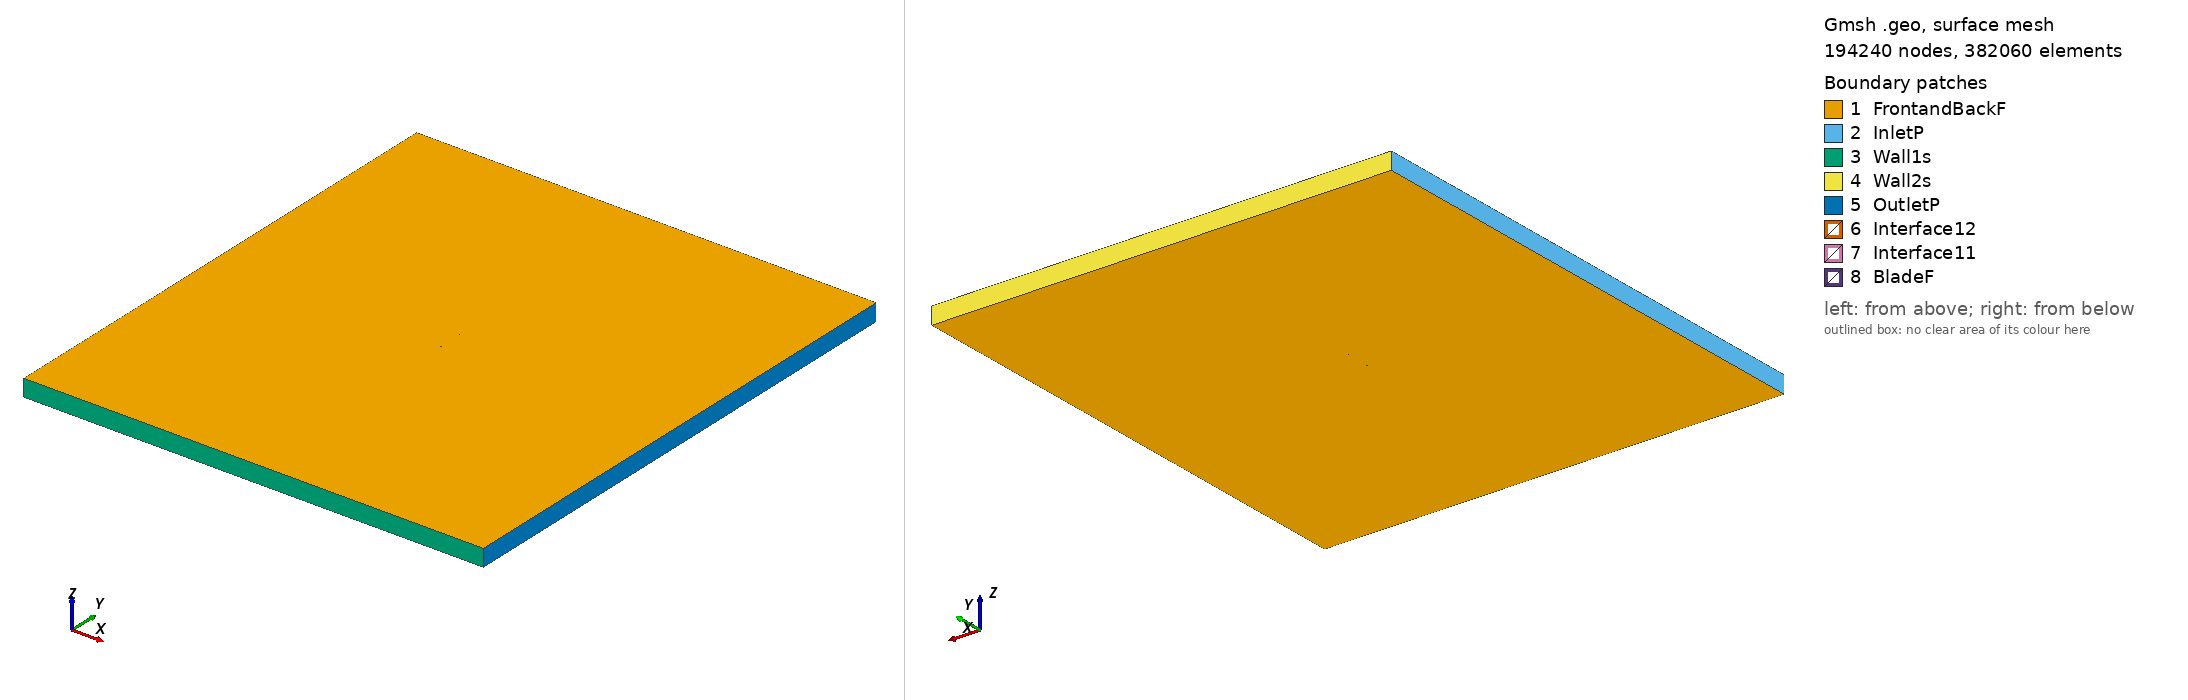

Gmsh geometry script, surface-meshed: 194240 nodes, 382060 surface elements. Boundary patches (legend numbers): 1 FrontandBackF, 2 InletP, 3 Wall1s, 4 Wall2s, 5 OutletP, 6 Interface12, 7 Interface11, 8 BladeF. Left view from above one corner, right view from below the opposite corner. Legend entries are the model's physical surfaces. The drawing asked Gmsh for element sizes between 1% and 20% of the model's largest extent; the script's own settings can give other sizes.

=== goe735_tsr_1.1347_aoa_4.5818.geo (drawn) ===
SetFactory("OpenCASCADE");

Point(1) = {0.074760, 0.719676, 0, 1.0};
Point(2) = {0.067361, 0.721235, 0, 1.0};
Point(3) = {0.059997, 0.723229, 0, 1.0};
Point(4) = {0.045321, 0.727873, 0, 1.0};
Point(5) = {0.030692, 0.733101, 0, 1.0};
Point(6) = {0.016066, 0.738374, 0, 1.0};
Point(7) = {0.001393, 0.743049, 0, 1.0};
Point(8) = {-0.013340, 0.746976, 0, 1.0};
Point(9) = {-0.028176, 0.749632, 0, 1.0};
Point(10) = {-0.043194, 0.750000, 0, 1.0};
Point(11) = {-0.050809, 0.748868, 0, 1.0};
Point(12) = {-0.058517, 0.746571, 0, 1.0};
Point(13) = {-0.062422, 0.744786, 0, 1.0};
Point(14) = {-0.066369, 0.742478, 0, 1.0};
Point(15) = {-0.070394, 0.739199, 0, 1.0};
Point(16) = {-0.072463, 0.736849, 0, 1.0};
Point(17) = {-0.074760, 0.731658, 0, 1.0};
Point(18) = {-0.073146, 0.728326, 0, 1.0};
Point(19) = {-0.071388, 0.726789, 0, 1.0};
Point(20) = {-0.067787, 0.724789, 0, 1.0};
Point(21) = {-0.064124, 0.723554, 0, 1.0};
Point(22) = {-0.060428, 0.722722, 0, 1.0};
Point(23) = {-0.052996, 0.721582, 0, 1.0};
Point(24) = {-0.045539, 0.720739, 0, 1.0};
Point(25) = {-0.030584, 0.719578, 0, 1.0};
Point(26) = {-0.015599, 0.718791, 0, 1.0};
Point(27) = {-0.000602, 0.718153, 0, 1.0};
Point(28) = {0.014419, 0.717815, 0, 1.0};
Point(29) = {0.029454, 0.717656, 0, 1.0};
Point(30) = {0.044518, 0.717856, 0, 1.0};
Point(31) = {0.059614, 0.718444, 0, 1.0};
Point(32) = {0.067178, 0.718948, 0, 1.0};
Point(33) = {-0.074760, -0.719676, 0, 1.0};
Point(34) = {-0.067361, -0.721235, 0, 1.0};
Point(35) = {-0.059997, -0.723229, 0, 1.0};
Point(36) = {-0.045321, -0.727873, 0, 1.0};
Point(37) = {-0.030692, -0.733101, 0, 1.0};
Point(38) = {-0.016066, -0.738374, 0, 1.0};
Point(39) = {-0.001393, -0.743049, 0, 1.0};
Point(40) = {0.013340, -0.746976, 0, 1.0};
Point(41) = {0.028176, -0.749632, 0, 1.0};
Point(42) = {0.043194, -0.750000, 0, 1.0};
Point(43) = {0.050809, -0.748868, 0, 1.0};
Point(44) = {0.058517, -0.746571, 0, 1.0};
Point(45) = {0.062422, -0.744786, 0, 1.0};
Point(46) = {0.066369, -0.742478, 0, 1.0};
Point(47) = {0.070394, -0.739199, 0, 1.0};
Point(48) = {0.072463, -0.736849, 0, 1.0};
Point(49) = {0.074760, -0.731658, 0, 1.0};
Point(50) = {0.073146, -0.728326, 0, 1.0};
Point(51) = {0.071388, -0.726789, 0, 1.0};
Point(52) = {0.067787, -0.724789, 0, 1.0};
Point(53) = {0.064124, -0.723554, 0, 1.0};
Point(54) = {0.060428, -0.722722, 0, 1.0};
Point(55) = {0.052996, -0.721582, 0, 1.0};
Point(56) = {0.045539, -0.720739, 0, 1.0};
Point(57) = {0.030584, -0.719578, 0, 1.0};
Point(58) = {0.015599, -0.718791, 0, 1.0};
Point(59) = {0.000602, -0.718153, 0, 1.0};
Point(60) = {-0.014419, -0.717815, 0, 1.0};
Point(61) = {-0.029454, -0.717656, 0, 1.0};
Point(62) = {-0.044518, -0.717856, 0, 1.0};
Point(63) = {-0.059614, -0.718444, 0, 1.0};
Point(64) = {-0.067178, -0.718948, 0, 1.0};

// Lines: first blade (splines 1-4)
Spline(1) = {1:9};
Spline(2) = {9:24};
Spline(3) = {24:32};
Spline(4) = {32,1};

// Lines: second blade (splines 5-8)
Spline(5) = {33:41};
Spline(6) = {41:56};
Spline(7) = {56:64};
Spline(8) = {64,33};

// Outer domain (points 20001-4 and lines)
Point(65) = {-13.50000000, -15.00000000, 0, 1.0};
Point(66) = {-13.50000000, 15.00000000, 0, 1.0};
Point(67) = {13.50000000, 15.00000000, 0, 1.0};
Point(68) = {13.50000000, -15.00000000, 0, 1.0};
Line(11) = {65, 66};
Line(12) = {66, 67};
Line(13) = {67, 68};
Line(14) = {65, 68};

// Interface (between moving and stationary domain) (circles)
Circle(9) = {0, 0, 0, 0.80000000, 0, 2*Pi};
Circle(10) = {0, 0, 0, 0.80000000, 0, 2*Pi};

// Loops collect Lines/Splines/etc (blade1, blade2, domain, first circle)
Line Loop(1) = {1:4};
Line Loop(2) = {5:8};
Line Loop(3) = {11,12,13,-14};
Line Loop(4) = {9};

// BooleanDifference cuts out the circle/interface from the domain
Plane Surface(1) = {3};
Plane Surface(2) = {4};
BooleanDifference{ Surface{1}; Delete;}{ Surface{2}; Delete;}

// This one cuts out the blades from the inner circle/interface
Line Loop(6) = {10};
Plane Surface(5) = {6};
Plane Surface(6) = {1};
Plane Surface(7) = {2};
BooleanDifference{ Surface{5}; Delete;}{ Surface{6,7}; Delete;}

// extrude to 3rd dimension
Extrude {0, 0, 1} {Surface{1}; Surface{5}; Layers{1}; Recombine;}

// Physical Surfaces are the named boundaries (patches)
Physical Surface("Interface11") = {12};
Physical Surface("Interface12") = {10};

// sides of domain
Physical Surface("InletP") = {6};
Physical Surface("OutletP") = {9};

// top and bottom of domain
Physical Surface("Wall1s") = {7};
Physical Surface("Wall2s") = {8};

// Check FrontandBackF by ensuring there is nothing in the 3rd dimension
Physical Surface("FrontandBackF") = {1,11,5,21};
Physical Surface("BladeF") = {13:20};
Physical Volume("Turbine") = {2};
Physical Volume("Farfield") = {1};

// settings for airfoil boundary layer
Field[1] = BoundaryLayer;
Field[1].EdgesList = {1:8};
Field[1].hwall_n = 1e-3;
Field[1].thickness = 1.5e-2;
Field[1].ratio = 1.05;
Field[1].Quads = 1;
BoundaryLayer Field = 1;

// control points for mesh (blade and interface)
// floor((arc length / 1.5mm)/ 6) -> Transfinite Line
Transfinite Line {1,2,3,5,6,7} = 34 Using Progression 1;
Transfinite Line {4,8} = 1 Using Progression 1;
Transfinite Line {9, 15} = 800 Using Progression 1;

// For more information on gmsh syntax, visit http://gmsh.info/doc/texinfo/gmsh.html
